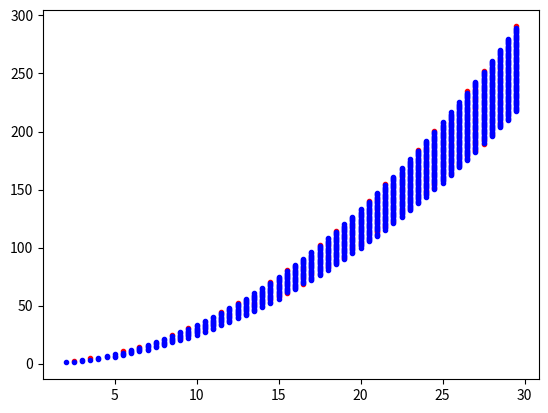

Generate this figure with matplotlib:
#Finds all invalid points up to desired limit and plots them

import numpy
from matplotlib import pyplot as plt
import math

#Lists to contain all non-solutions



#The program iterates over all c1,c2 up to a desired limit.
#For each such pair, it checks all a,b,k1,k2 to see if there is a
#solution to the most general equation. If there is, the loop
#breaks (we only need one solution), and if not, the point
#is added to the list of non-solutions.

def findInvalidPts(maxc1):
    c1list = []
    c2list = [] 
    validc1 = []
    validc2 = []
    for c1 in numpy.arange(2, maxc1, 0.5):
        maxxb = int(c1)
        print(c1)
        solutionFound = False
        for c2 in numpy.arange(int(c1*c1*0.25),int((c1*c1)/3)+1,0.5):      #int(c1*c1*0.25)
                solutionFound = False

                if math.trunc(c1) == c1 and math.trunc(c2) == c2:
                    for b in numpy.arange(0, maxxb):
                        if solutionFound:
                            break
                        for k1 in numpy.arange(0,b+1):
                            if solutionFound:
                                break
                            for k2 in numpy.arange(0,b+1):
                                f = 2*c1*b - 2*b*b + (k1+k2)*b - (k1*k1+k2*k2) -2*c2
                                a = c1 - b + (k1+k2)*0.5
                                if f == 0 and a >= k1 and a >= k2 and a == int(a):
                                    solutionFound = True
                                    validc1.append(c1)
                                    validc2.append(c2)
                                    break
                                elif b == maxxb-1 and k1 == b and k2 == b:
                                    c1list.append(c1)
                                    c2list.append(c2)
                elif math.trunc(c1) != c1 and math.trunc(c2) != c2:
                    for b in numpy.arange(0, maxxb):
                        if solutionFound:
                            break
                        for k1 in numpy.arange(0,b+1):
                            if solutionFound:
                                break
                            for k2 in numpy.arange(0,b+1):
                                f = 2*c1*b - 2*b*b + (k1+k2)*b - (k1*k1+k2*k2) -2*c2
                                a = c1 - b + (k1+k2)*0.5
                                if f == 0 and a >= k1 and a >= k2 and a == math.trunc(a):
                                    solutionFound = True
                                    validc1.append(c1)
                                    validc2.append(c2)
                                    break
                                elif b == maxxb-1 and k1 == b and k2 == b:
                                    c1list.append(c1)
                                    c2list.append(c2)
                                    
    plt.plot(c1list,c2list,'.r')
    plt.plot(validc1,validc2,'.b')
    plt.show()
    
findInvalidPts(30)